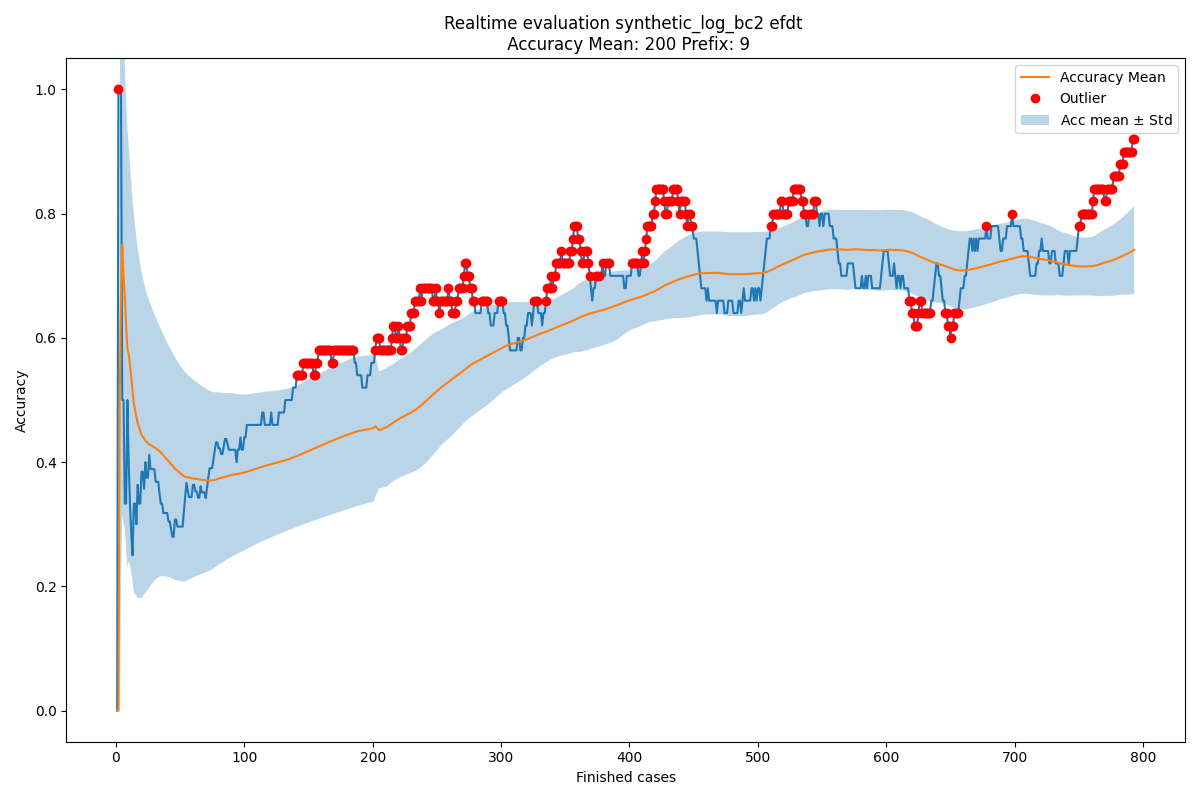

The data file committed next to this chart (first rows):
Acc mean, Acc std, New observation, Normality, Time
0.0, 0.0, 0.0, True, 2004-02-19 11:26:53
0.0, 0.0, 1.0, False, 2004-02-19 12:16:18
0.5, 0.5, 1.0, True, 2004-02-19 12:48:29
0.6667, 0.4714, 1.0, True, 2004-02-19 14:11:51
0.75, 0.433, 0.5, True, 2004-02-19 14:36:16
0.7, 0.4, 0.5, True, 2004-02-19 15:01:30
0.6667, 0.3727, 0.3333, True, 2004-02-19 16:24:30
0.619, 0.3642, 0.3333, True, 2004-02-19 16:56:35
0.5833, 0.3536, 0.5, True, 2004-02-19 17:41:38
0.5741, 0.3344, 0.4, True, 2004-02-20 10:18:41
0.5567, 0.3215, 0.3333, True, 2004-02-20 12:10:01
0.5364, 0.3132, 0.2857, True, 2004-02-20 12:21:02
0.5155, 0.3077, 0.25, True, 2004-02-20 12:35:28
0.4951, 0.304, 0.3333, True, 2004-02-20 12:43:34
0.4835, 0.2959, 0.3333, True, 2004-02-20 13:12:00
0.4735, 0.2883, 0.3, True, 2004-02-20 13:26:46
0.4626, 0.2823, 0.3636, True, 2004-02-20 13:28:01
0.4568, 0.2748, 0.3333, True, 2004-02-20 15:06:42
0.45, 0.2686, 0.3333, True, 2004-02-20 15:30:19
0.4438, 0.2627, 0.3846, True, 2004-02-20 15:35:37
0.4409, 0.2564, 0.3846, True, 2004-02-20 15:42:02
0.4382, 0.2505, 0.3571, True, 2004-02-20 15:55:32
0.4345, 0.2453, 0.4, True, 2004-02-20 16:23:48
0.433, 0.24, 0.375, True, 2004-02-20 17:22:15
0.4306, 0.2353, 0.375, True, 2004-02-20 17:25:48
0.4284, 0.2308, 0.4118, True, 2004-02-20 17:50:41
0.4277, 0.2263, 0.3889, True, 2004-02-23 10:31:20
0.4263, 0.2222, 0.3889, True, 2004-02-23 11:10:59
0.425, 0.2183, 0.3889, True, 2004-02-23 11:26:02
0.4237, 0.2146, 0.3889, True, 2004-02-23 12:04:11
0.4225, 0.2111, 0.3684, True, 2004-02-23 12:16:10
0.4208, 0.2079, 0.3684, True, 2004-02-23 12:22:13
0.4192, 0.2048, 0.3684, True, 2004-02-23 12:32:54
0.4176, 0.2019, 0.35, True, 2004-02-23 13:08:10
0.4156, 0.1992, 0.3333, True, 2004-02-23 13:09:42
0.4133, 0.1968, 0.3333, True, 2004-02-23 13:19:16
0.4111, 0.1945, 0.3182, True, 2004-02-23 14:59:07
0.4086, 0.1925, 0.3182, True, 2004-02-23 15:24:40
0.4062, 0.1905, 0.3182, True, 2004-02-23 15:29:21
0.4039, 0.1885, 0.3182, True, 2004-02-23 16:19:12
0.4018, 0.1866, 0.3043, True, 2004-02-23 16:36:50
0.3994, 0.185, 0.3043, True, 2004-02-23 17:09:08
0.3971, 0.1833, 0.2917, True, 2004-02-23 17:19:46
0.3947, 0.1819, 0.28, True, 2004-02-23 17:40:09
0.3921, 0.1806, 0.28, True, 2004-02-24 11:20:02
0.3896, 0.1793, 0.3077, True, 2004-02-24 12:27:21
0.3878, 0.1778, 0.3077, True, 2004-02-24 12:31:14
0.3861, 0.1763, 0.2963, True, 2004-02-24 13:41:15
0.3842, 0.1749, 0.2963, True, 2004-02-24 13:47:09
0.3824, 0.1735, 0.2963, True, 2004-02-24 13:59:40
0.3807, 0.1722, 0.2963, True, 2004-02-24 14:06:48
0.3791, 0.1709, 0.2963, True, 2004-02-24 14:30:09
0.3775, 0.1696, 0.3214, True, 2004-02-24 15:52:15
0.3764, 0.1682, 0.3448, True, 2004-02-24 15:52:48
0.3758, 0.1667, 0.3667, True, 2004-02-24 16:07:02
0.3757, 0.1652, 0.3548, True, 2004-02-24 16:29:24
0.3753, 0.1637, 0.3438, True, 2004-02-24 17:05:21
0.3747, 0.1623, 0.3438, True, 2004-02-24 17:57:15
0.3742, 0.161, 0.3438, True, 2004-02-24 17:58:45
0.3737, 0.1597, 0.3636, True, 2004-02-25 10:04:27
... 734 more rows
